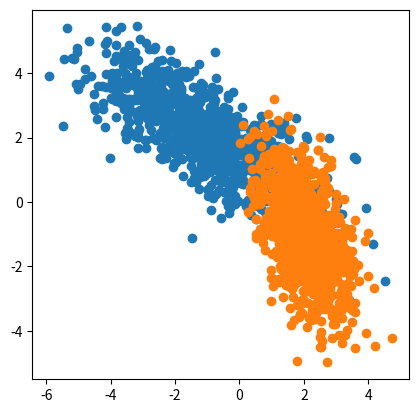
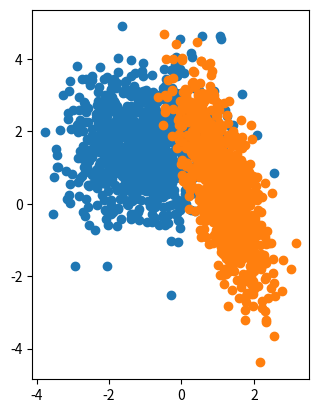
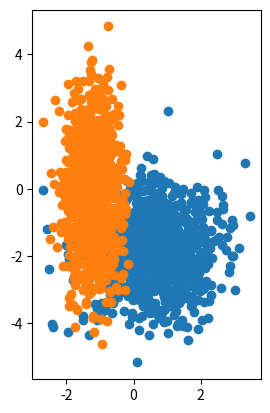

These charts were generated, in order, by the following Python code:
#!/usr/bin/python
# -*- coding: UTF-8 -*-

import numpy as np
import matplotlib.pyplot as plt

N = 1000

def scale(v, x, y):
    m = np.matrix([[x, 0], [0, y]])
    return v * m

def translate(v, x, y):
    return v + np.array([x, y])

def rotate(v, r):
    m = np.matrix([[np.cos(r), -np.sin(r)], [np.sin(r), np.cos(r)]])
    return v * m

if __name__ == "__main__":
    x0 = translate(rotate(scale(np.matrix(np.random.randn(N, 2)), 2, 0.7), np.pi*0.2), -1, 2)
    x1 = translate(rotate(scale(np.matrix(np.random.randn(N, 2)), 0.6, 1.4), np.pi*0.9), 2, -1)

    m0 = np.mean(x0, axis=0)
    m1 = np.mean(x1, axis=0)

    cov0 = (x0 - m0).T * (x0 - m0) / N
    cov1 = (x1 - m1).T * (x1 - m1) / N

    ed0, ev0 = np.linalg.eig(cov0)

    x0w = x0 * ev0 * np.diag(ed0 ** -0.5)
    x1w = x1 * ev0 * np.diag(ed0 ** -0.5)

    cov1w = np.diag(ed0 ** -0.5) * ev0.T * cov1 * ev0 * np.diag(ed0 ** -0.5)

    ed1w, ev1w = np.linalg.eig(cov1w)

    x0s = x0w * ev1w
    x1s = x1w * ev1w

    plt.figure()
    plt.scatter(x0.T.A[0], x0.T.A[1])
    plt.scatter(x1.T.A[0], x1.T.A[1])
    plt.axis('scaled')
    plt.figure()
    plt.scatter(x0w.T.A[0], x0w.T.A[1])
    plt.scatter(x1w.T.A[0], x1w.T.A[1])
    plt.axis('scaled')
    plt.figure()
    plt.scatter(x0s.T.A[0], x0s.T.A[1])
    plt.scatter(x1s.T.A[0], x1s.T.A[1])
    plt.axis('scaled')
    plt.show()
